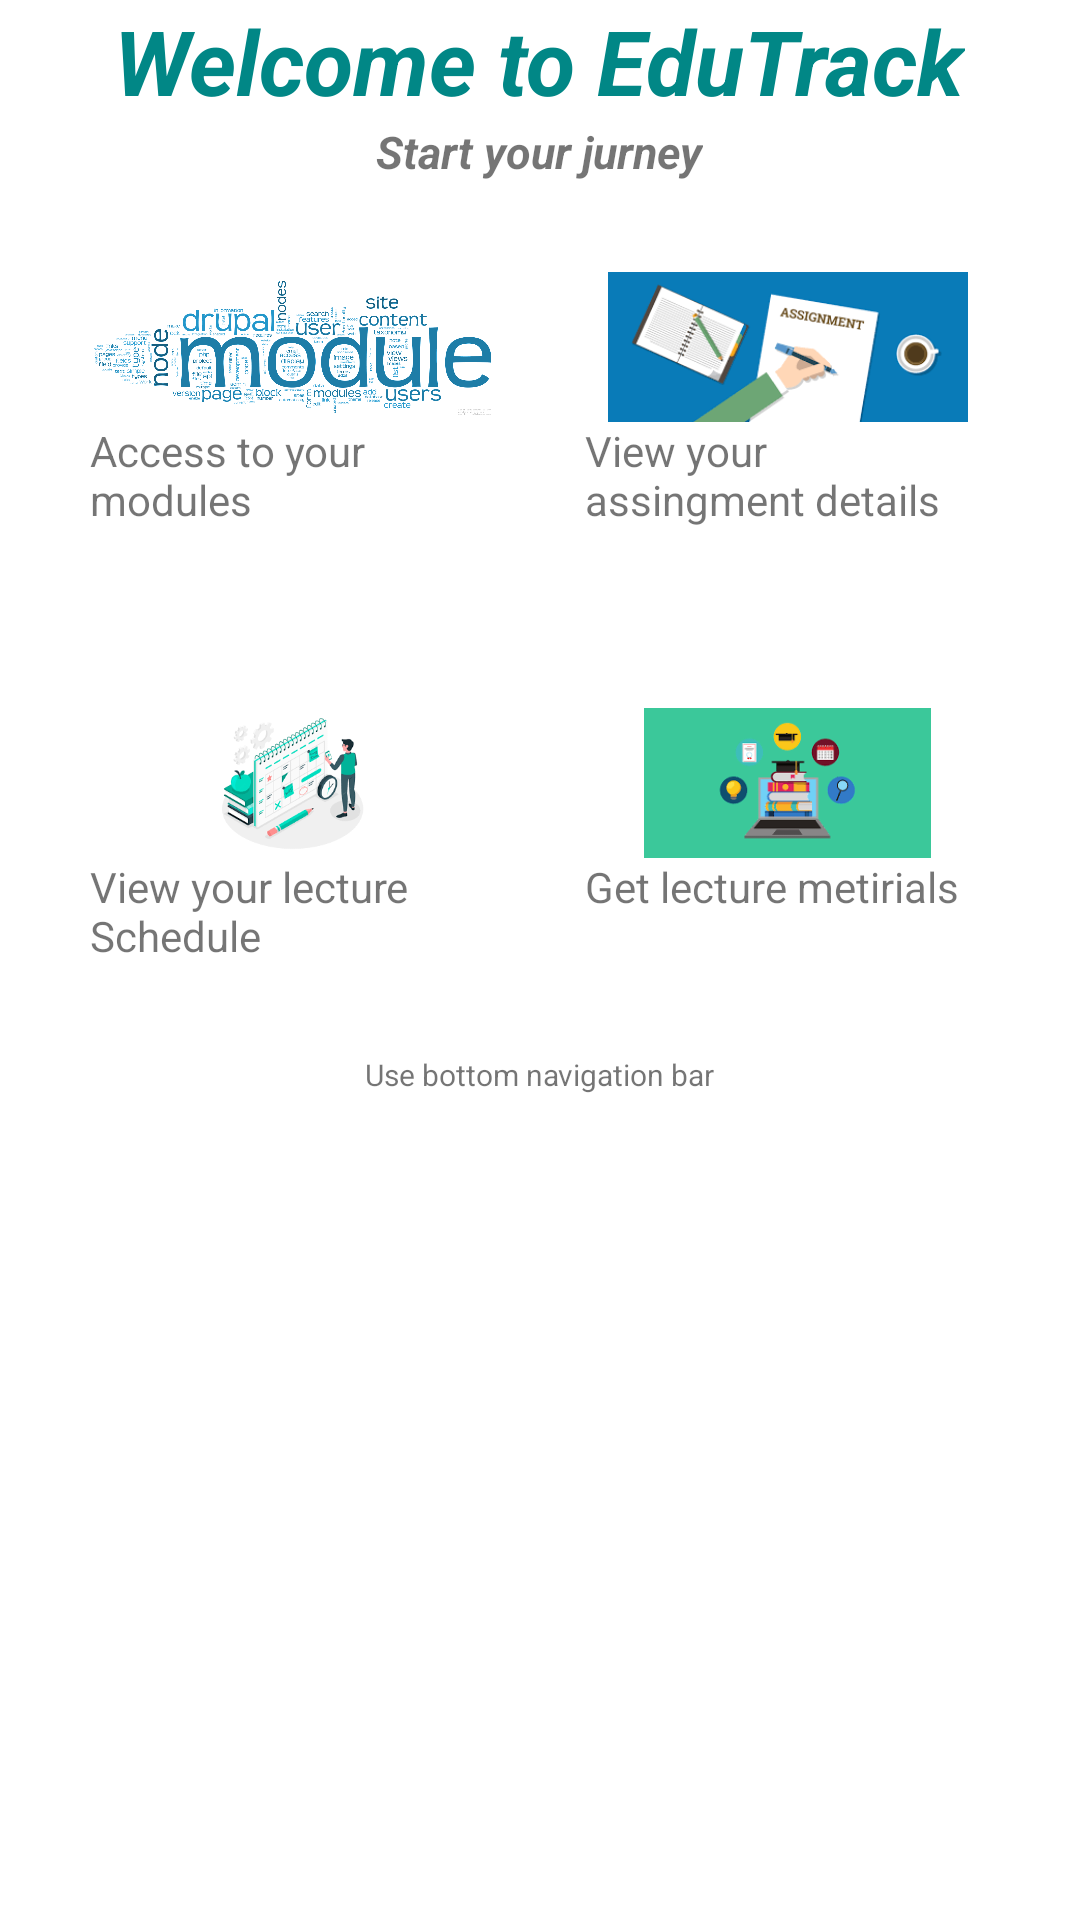

Reconstruct the res/layout file that produces this screen, plus the resources it refers to.
<!-- AndroidManifest.xml: application theme Theme.EduTrack -->
<!-- res/layout/login.xml -->
<LinearLayout xmlns:android="http://schemas.android.com/apk/res/android"
    android:layout_width="match_parent"
    android:layout_height="wrap_content"
    android:orientation="vertical">

    
    <TextView
        android:layout_gravity="center"
        android:layout_width="wrap_content"
        android:layout_height="wrap_content"
        android:text="Welcome to EduTrack"
        android:textColor="@color/teal_700"
        android:textSize="30dp"
        android:textStyle="bold|italic"/>

    
    <TextView
        android:layout_gravity="center"
        android:layout_width="wrap_content"
        android:layout_height="wrap_content"
        android:text="Start your jurney"
        android:textSize="15dp"
        android:textStyle="bold|italic"/>

    
    <LinearLayout
        android:layout_margin="30dp"
        android:layout_width="match_parent"
        android:layout_height="wrap_content"
        android:orientation="horizontal">

        
        <LinearLayout
            android:layout_marginRight="30dp"
            android:layout_width="0dp"
            android:layout_height="wrap_content"
            android:layout_weight="1"
            android:orientation="vertical">

            <ImageView

                android:layout_width="wrap_content"
                android:layout_height="50dp"
                android:src="@drawable/mod" />

            <TextView
                android:layout_width="wrap_content"
                android:layout_height="wrap_content"
                android:text="Access to your modules" />

        </LinearLayout>

        
        <LinearLayout
            android:layout_width="0dp"
            android:layout_height="wrap_content"
            android:layout_weight="1"
            android:orientation="vertical">

            <ImageView
                android:layout_width="wrap_content"
                android:layout_height="50dp"
                android:src="@drawable/assing" />

            <TextView
                android:layout_width="wrap_content"
                android:layout_height="wrap_content"
                android:text="View your assingment details" />

        </LinearLayout>

    </LinearLayout>

    
    <LinearLayout
        android:layout_margin="30dp"
        android:layout_width="match_parent"
        android:layout_height="wrap_content"
        android:orientation="horizontal">

        
        <LinearLayout
            android:layout_marginRight="30dp"
            android:layout_width="0dp"
            android:layout_height="wrap_content"
            android:layout_weight="1"
            android:orientation="vertical">

            <ImageView
                android:layout_width="wrap_content"
                android:layout_height="50dp"
                android:src="@drawable/sched" />

            <TextView
                android:layout_width="wrap_content"
                android:layout_height="wrap_content"
                android:text="View your lecture Schedule" />

        </LinearLayout>

        
        <LinearLayout
            android:layout_width="0dp"
            android:layout_height="wrap_content"
            android:layout_weight="1"
            android:orientation="vertical">

            <ImageView
                android:layout_width="wrap_content"
                android:layout_height="50dp"
                android:src="@drawable/meti" />

            <TextView
                android:layout_width="wrap_content"
                android:layout_height="wrap_content"
                android:text="Get lecture metirials" />

        </LinearLayout>

    </LinearLayout>

    <TextView
        android:layout_gravity="center"
        android:layout_width="wrap_content"
        android:layout_height="wrap_content"
        android:text="Use bottom navigation bar"
        android:textSize="10dp"
        />
</LinearLayout>
<!-- resources referenced by this layout -->
<resources>
  <color name="teal_700">#FF018786</color>
  <!-- drawable assing: png bitmap (drawable, 6847 bytes) -->
  <!-- drawable meti: png bitmap (drawable, 3810 bytes) -->
  <!-- drawable mod: png bitmap (drawable, 91084 bytes) -->
  <!-- drawable sched: png bitmap (drawable, 10814 bytes) -->
  <style name="Theme.EduTrack" parent="Theme.MaterialComponents.DayNight.NoActionBar">
          
          <item name="colorPrimary">@color/teal_700</item>
          <item name="colorPrimaryVariant">@color/teal_700</item>
          <item name="colorOnPrimary">@color/white</item>
          
          <item name="colorSecondary">@color/teal_200</item>
          <item name="colorSecondaryVariant">@color/teal_700</item>
          <item name="colorOnSecondary">@color/black</item>
          
          <item name="android:statusBarColor">?attr/colorPrimaryVariant</item>
  
          
      </style>
  <color name="white">#FFFFFFFF</color>
  <color name="teal_200">#FF03DAC5</color>
  <color name="black">#FF000000</color>
</resources>
